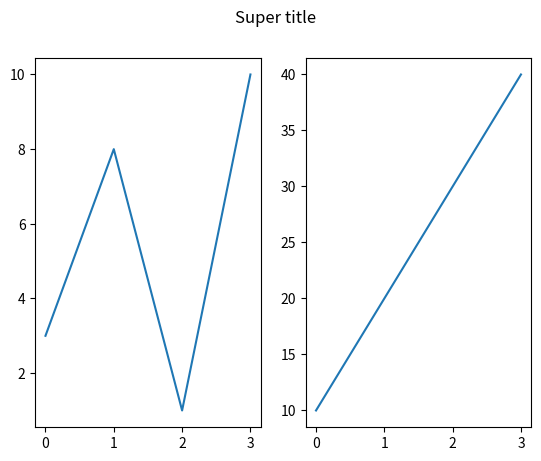

Source code (Python):
import matplotlib.pyplot as plt
import numpy as np
# plot 1:
x=np.array([0,1,2,3])
y=np.array([3,8,1,10])
plt.subplot(1,2,1)
plt.plot(x,y)
# plot 2:
x=np.array([0,1,2,3])
y=np.array([10,20,30,40])
plt.subplot(1,2,2)
plt.plot(x,y)
plt.suptitle("Super title")
plt.show()